Run: headless pygame with SDL's dummy video driver; simulated clock (each Clock.tick advances the game by its frame time, no real sleeping); random seed 0; keys injected as events and as key.get_pressed() state; no mouse input.
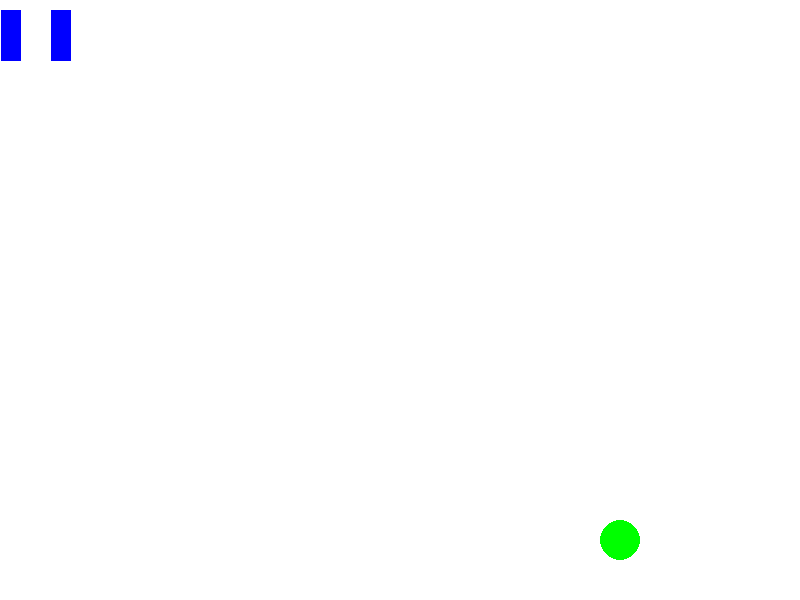
Frame 1 of 2 · flips 1–60 · no input
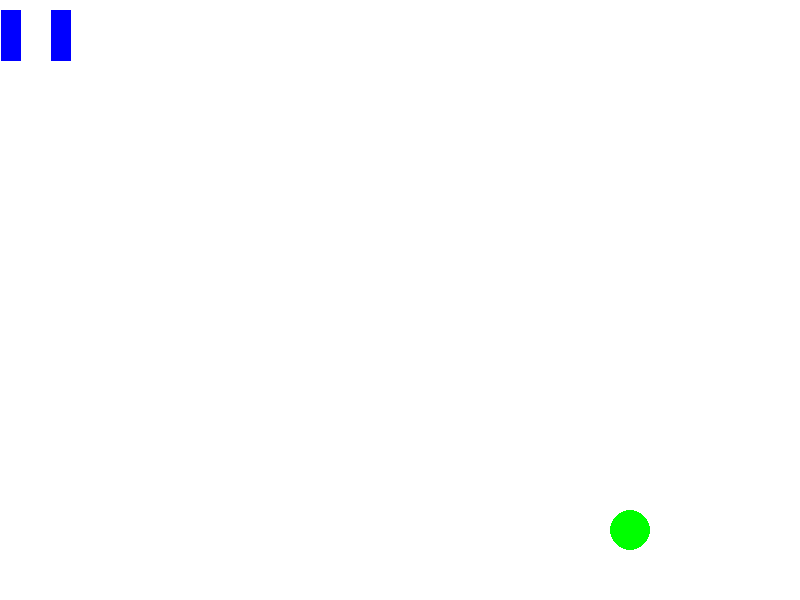
Frame 2 of 2 · flips 61–180 · tapped SPACE, RETURN · held RIGHT (→), D (game ended)

The pygame program that drew these frames:

import pygame 

#Main colors, these are shortcuts for easy colors
BLACK  = (0  ,0  ,0  )
RED    = (255,0  ,0  )
GREEN  = (0  ,255,0  )
BLUE   = (0  ,0  ,255)
PURPLE = (255,0  ,255)
YELLOW = (255,255,0  )
CYAN   = (0  ,255,255)
WHITE  = (255,255,255)


#TODO this probably isnt robust/general enough
#TODO this only works as a struct. Probably should add vector based movement 
#        (should it be internal to entities or should there be an exernal class)
#TODO add support for sprite/texture mapping
class Entity:
  def __init__(self,x,y,color,priority):
    self.x = x
    self.y = y
    #entities are stationary by default
    self.dx = 0
    self.dy = 0
    self.color = color

  def update(self):
    self.x += self.dx
    self.y += self.dy
    
    
    #newdx = self.dx - 1
    #newdy = self.dy - 1
    #self.dx = newdx if newdx > 0 else 0
    #self.dy = newdy if newdy > 0 else 0

#TODO remove priority hard coded number from init
class Ball(Entity):
  def __init__(self,x,y,color,size):
    Entity.__init__(self,x,y,color,1)
    self.size = size
  def draw(self):
    draw_circle(self.color,self.x,self.y,self.size)
  def update(self):
    Entity.update(self)
    if self.x + self.size >= screen_resolution[0] or self.x <= 0:
      self.dx *= -1
    if self.y <= 0 or self.y + self.size >= screen_resolution[1]:
      self.dy *= -1

#TODO tweak with default values for w/h on net
#TODO net should never be smaller than balls
#TODO remove priority hard coded number from init
class Net(Entity):
  def __init__(self,x,y,color,width=50,height=50):
    Entity.__init__(self,x,y,color,0)
    self.width = width
    self.height = height
  def draw(self):
    draw_line(self.color,(self.x,self.y),(self.x,self.y+self.height),20)
    draw_line(self.color,(self.x+self.width,self.y),(self.x+self.width,self.y+self.height),20)



pygame.init()
screen_resolution = (800,600)
game_display = pygame.display.set_mode(screen_resolution)
game_display.fill(WHITE)
pygame.display.set_caption('Basketball - Break In Progress...')
clock = pygame.time.Clock()
entities = []



#entities 
ball = Ball(0,0,GREEN,40)
net = Net(10,10,BLUE)

entities += [ball,net]

ball.dx = 10
ball.dy = 10
def draw_line(color,first,last,width=1):
  pygame.draw.line(game_display,color,first,last,width)


#NOTE: The way the draw works is (x,y,xlen,ylen) 
#       as opposed to (x1,y1,x2,y2)
#       this means that drawing anything like (x,y, x+r, y+r) 
#       makes the object grow as its position changes
def draw_circle(color,x,y,radius):
  pygame.draw.ellipse(game_display, color,(x,y,radius,radius))


event_count = 0
def update_screen():
  #update background
  #we draw this background every time because if not we get the [[[[[[[[[[[] overlap effect
  pygame.draw.rect(game_display,WHITE,(0,0,screen_resolution[0],screen_resolution[1]))
  #update entities
  #we do two for loops like this 
  #newcolor = tuple(map(lambda x : x + 20, ball.color))
  for entity in entities:
    entity.update()

  for entity in entities:
    entity.draw()
  #update foreground

  #render to display
  pygame.display.flip()

running = True
while running:
  for event in pygame.event.get():
    if event.type is pygame.QUIT:
      running = False
    elif event.type == pygame.KEYDOWN:
      if event.key == pygame.K_RIGHT:
        running = False
    #print event
  update_screen()
  clock.tick(60)
pygame.quit()
